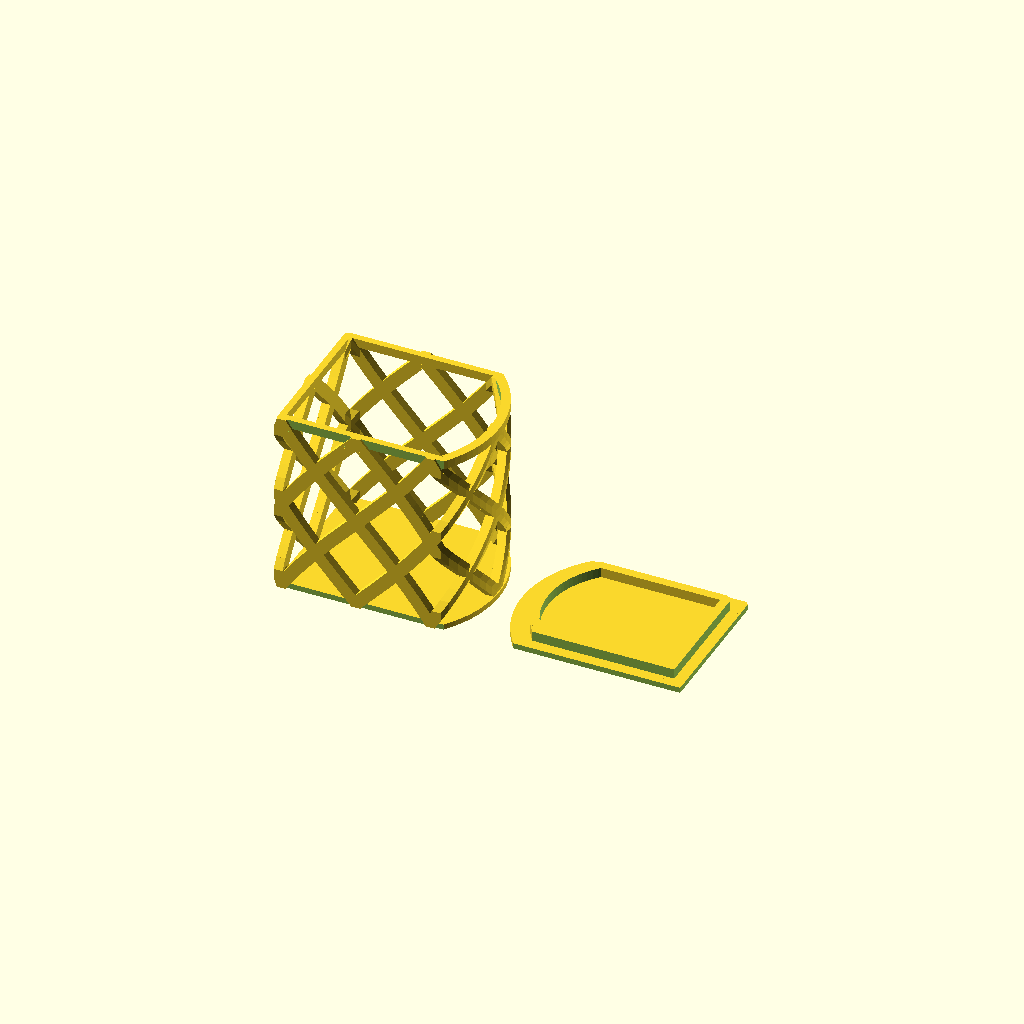
Cell 1: rendered with the file's own defaults.
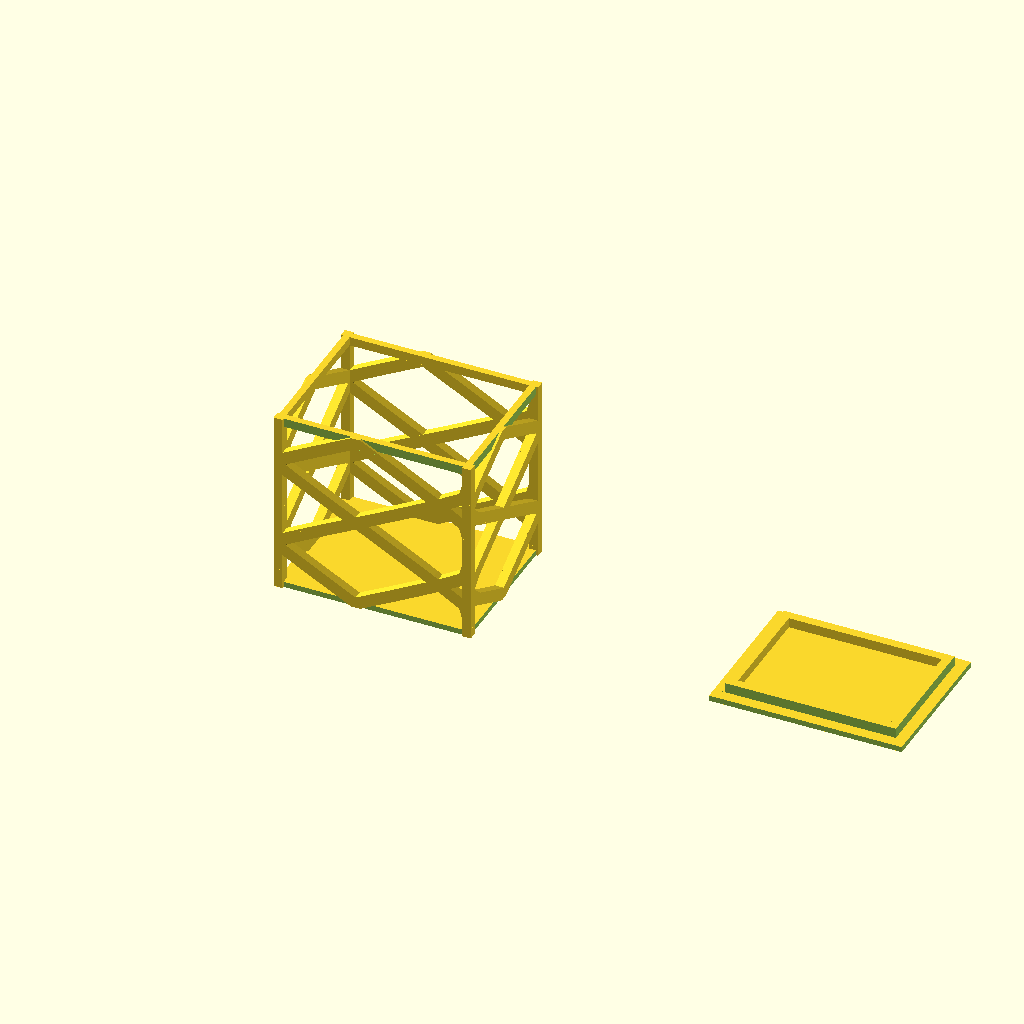
Cell 2: radius = 100 (everything else at default).
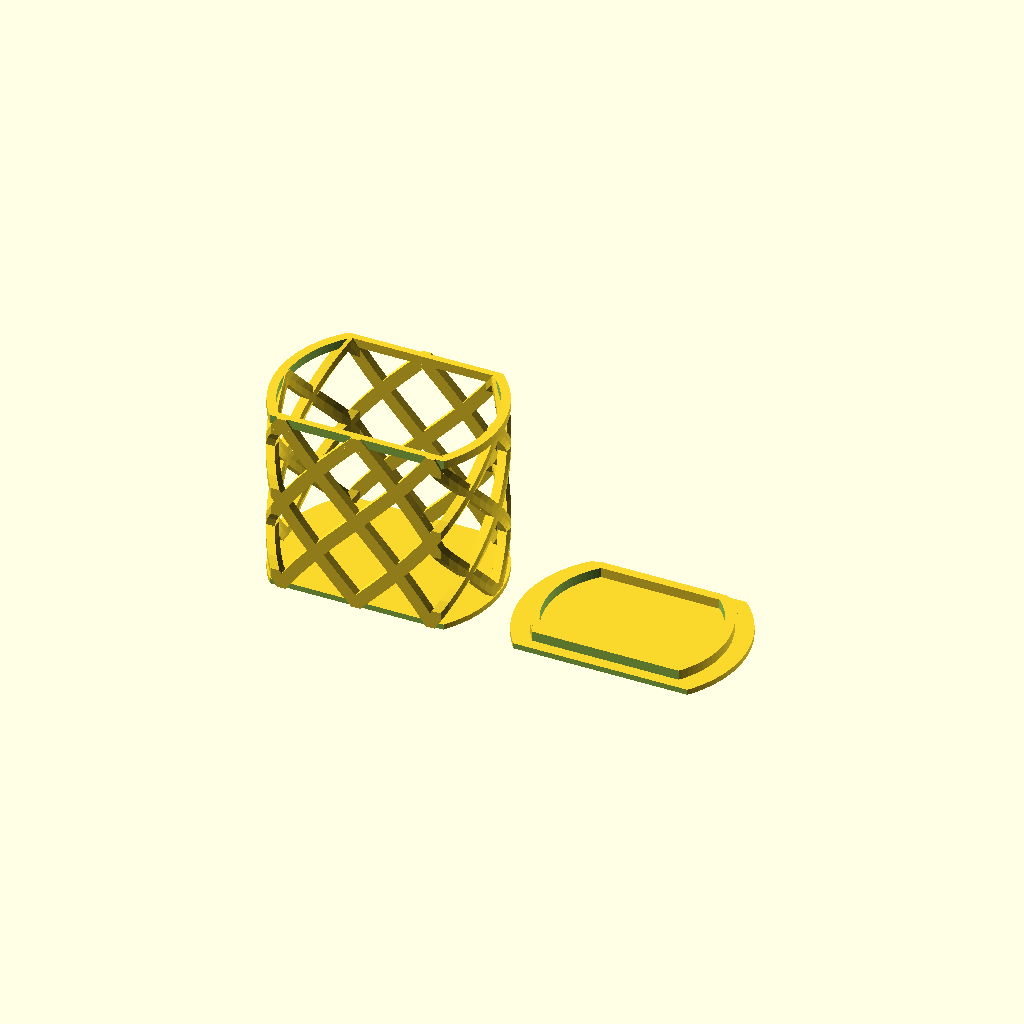
Cell 3: xmin = -100 (everything else at default).
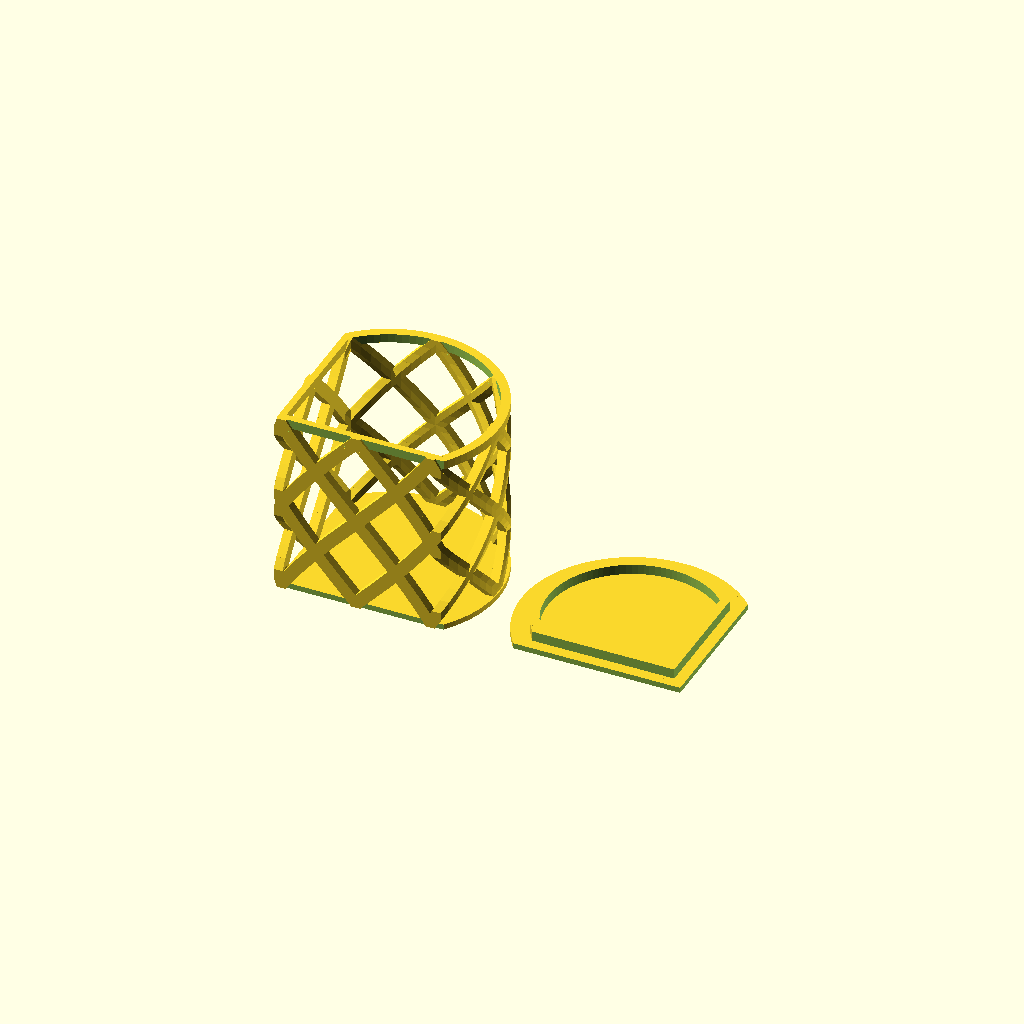
Cell 4: the same model with ymax = 100.
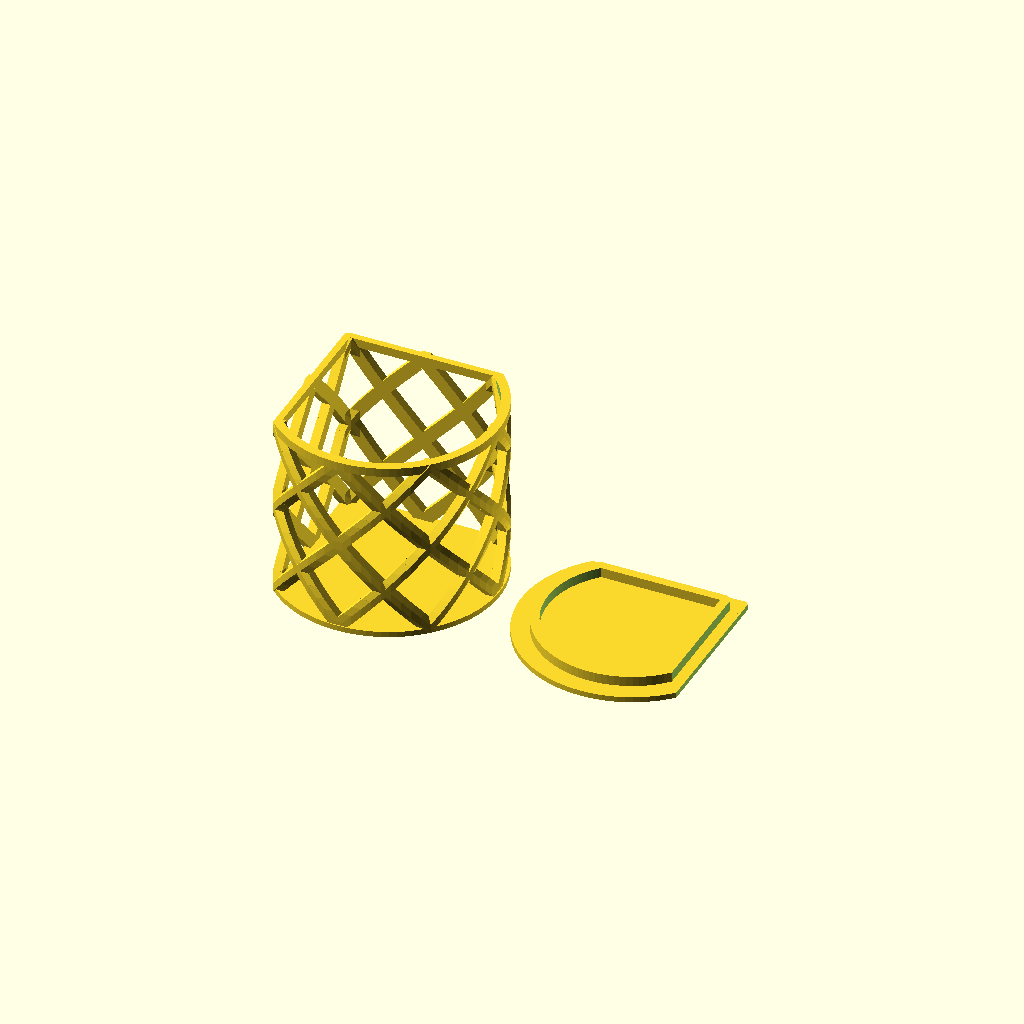
Cell 5: the same model with ymin = -100.
All cells are drawn from one camera (rotation 55°, 0°, 25°, orthographic, colour scheme Cornfield), so only the parameter changes between them.
The OpenSCAD source (scadFiles/795769/1270768.scad):




/*

 *  Girder Box

 * by Bo Boye

 * All copyrights reserved.

 *

 * published under Gnu public licens.

 *

 *

 */

 

/*

    default values

*/

/* [Global] */



// Which one would you like to see?

part = "both"; // [first:Box Only,second:Lid Only,both:Box and Lid]

// Radius

radius=50; // [10:100]

// Thickness

thick=4;

// X Max cutoff. Where the flatness starts(from center). If larger then the radius, its all round.

xmax=50; // [0:100]

// X Min cutoff. Where the flatness starts(from center). If larger then the radius, its all round.

xmin=-35; // [-100:0]

// Y Max cutoff. Where the flatness starts(from center). If larger then the radius, its all round.

ymax=35; // [0:100]

// Y Min cutoff. Where the flatness starts(from center). If larger then the radius, its all round.

ymin=-30; // [-100:0]

// Number of fragments, wich also means number of calcs per turn.

fn=100;



/* [Box] */

// Height of box.

height=80;  // [5:100]

// Number of helixes(Below 4 is not printable without support).

nhelixes=8; // [4:64]

// Number of turns

turns=0.25; 



/* [Lid] */

// Lid guard height.

lid_guard = 3;  // [0:10]



/* [Hidden] */

preview_tab = "";

$fn=fn;

step = 360/fn;

div =  (360*turns) / height;

rev = height / (360 / div);



print_part();    



module print_part() {

	if (part == "first") {

		highlight("Box") box();

	} else if (part == "second") {

		highlight("Lid") lid();

	} else if (part == "both") {

		both();

	} else {

		both();

	}

}



function maxx(x) = max(xmin,min(xmax,x));

function maxy(y) = max(ymin,min(ymax,y));

module helem(thick=2) {

    cube(thick);

    //cylinder(r=thick/2,h=thick);

    }

module helix(start=0,step=5,rev=.75,r=20,div=3,thick=4) {

	translate([-thick/2,-thick/2,0])  {

    for(a=[step:step:360*rev]) {

        x=maxx(sin(a+start)*r);

        y=maxy(cos(a+start)*r);

        x2=maxx(sin((a+start)-step)*r);

        y2=maxy(cos((a+start)-step)*r);

		hull() {

			translate([x,y,a/div]) 

                helem(thick);

			translate([x2,y2,(a-step)/div]) 

                helem(thick);

		}

	}

}

}

module helixc(start=0,step=5,rev=.75,r=20,div=3,thick=4) {

    translate([-thick/2,-thick/2,0]) union() {

        for(a=[0:-step:-(360-step)*rev]) {

            x=maxx(sin(a+start)*r);

            y=maxy(cos(a+start)*r);

            x2=maxx(sin((a+start)-step)*r);

            y2=maxy(cos((a+start)-step)*r);

            hull() {

                translate([x,y,-a/div]) 

                    helem(thick);

                translate([x2,y2,-(a-step)/div]) 

                    helem(thick);

            }

        }

    }

}



module helixgrid(n=7,rev=1,r=20,div=3,thick=2) {

    for(v=[0:360/n:360]) {

        helix(v,rev=rev,r=r,div=div,thick=thick);

        helixc(v,rev=rev,r=r,div=div,thick=thick);

        //top(v+(360/(n*2)),n,((360*rev)/div)-4);

    }



}

module topcut(r=57.5,adj=1.5) {

    difference() {

        cylinder(r=r,h=20);

        translate([-r+xmin+adj,-r,-1]) cube([r,r*2,20]);

        translate([xmax-adj,-r,-1]) cube([r,r*2,20]);

        translate([-r,ymax-adj,-1]) cube([r*2,r*2,20]);

        translate([-r,-r*2+ymin+adj,-1]) cube([r*2,r*2,20]);

    }

}



module guard(r=60,h=10,adj=1) {

    difference() {

        cylinder(r=r,h=h);

        translate([0,0,-1]) topcut(r-thick,adj*2);

        translate([-r*2+xmin+adj,-r,-1]) cube([r*2,r*2,20]);

        translate([xmax-adj,-r,-1]) cube([r*2,r*2,20]);

        translate([-r,ymax-adj,-1]) cube([r*2,r*2,20]);

        translate([-r,-r*2+ymin+adj,-1]) cube([r*2,r*2,20]);

    }

}

module top(r=60,h=10,adj=1) {

    difference() {

        cylinder(r=r,h=h);

        translate([0,0,-1]) topcut(r-thick,adj*2);

        translate([-r+xmin-adj,-r,-1]) cube([r,r*2,20]);

        translate([xmax+adj,-r,-1]) cube([r,r*2,20]);

        translate([-r,ymax+adj,-1]) cube([r*2,r,20]);

        translate([-r,-r+ymin-adj,-1]) cube([r*2,r,20]);

    }

}

module bottom(r=60) {

    difference() {

        cylinder(r=r,h=2.5);

        //translate([0,0,-1]) topcut(r-2.5);

        translate([-r+xmin-1,-r,-1]) cube([r,r*2,20]);

        translate([xmax+1,-r,-1]) cube([r*2,r*2,20]);

        translate([-r,ymax+1,-1]) cube([r*2,r,20]);

        translate([-r,-r+ymin-1,-1]) cube([r*2,r,20]);

    }

}

module highlight(this_tab) {

  if (preview_tab == this_tab) {

    color("red") child(0);

  } else {

    child(0);

  }

}

module box() {

    bottom(radius);

    helixgrid(nhelixes,rev,radius-2.5,div,thick);

    translate([0,0,height]) top(radius,thick);

}

module lid() {

    mirror([1,0,0]) {

        bottom(radius);

        guard(radius-thick*2,lid_guard+thick,thick);

    }

}

module both() {

    box();

    translate([radius*2 + 10,0,0]) lid();

}
Customizer parameters (derived from the source; name, type, default, range or options):
part: string, default "both", options "first", "second", "both"
radius: number, default 50, range 10 to 100
thick: number, default 4
xmax: number, default 50, range 0 to 100
xmin: number, default -35, range -100 to 0
ymax: number, default 35, range 0 to 100
ymin: number, default -30, range -100 to 0
fn: number, default 100
height: number, default 80, range 5 to 100
nhelixes: number, default 8, range 4 to 64
turns: number, default 0.25
lid_guard: number, default 3, range 0 to 10
